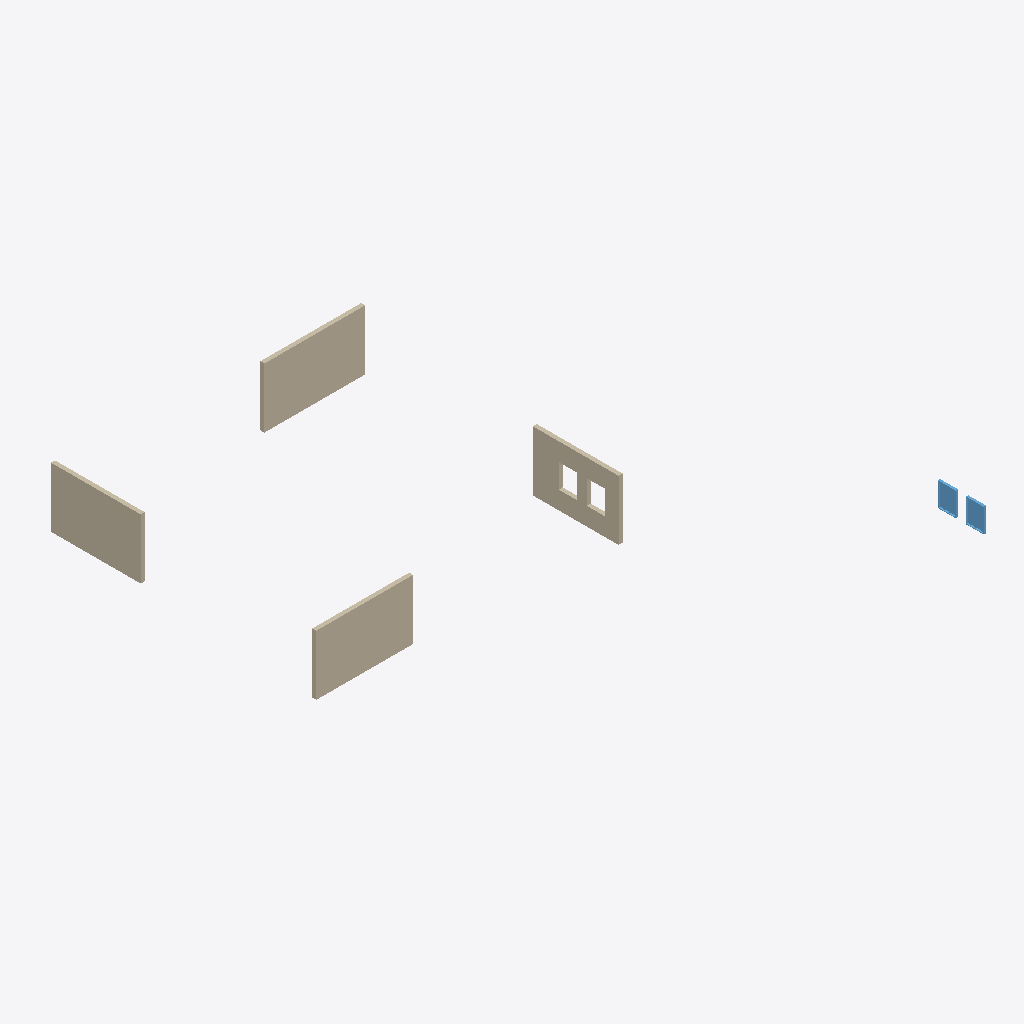
Isometric view of an IFC building model (IFC-SPF (STEP), schema IFC4X3, length unit millimetre), seen from the south-west, elements coloured by IFC class: 4 walls (beige), 2 windows (light blue).
Extent 23.1 m × 24.4 m × 3.0 m (x, y, z). Storeys (2): L1 at 0.00 m; L2 at 3.00 m. Elements (6): 4 IfcWall, 2 IfcWindow.

HEADER;
FILE_DESCRIPTION(('ViewDefinition [CoordinationView]','RevitIdentifiers [ContentGUID: cbb0ae2e-6350-4225-8ca4-af668662c38d, VersionGUID: 901d1427-905e-4a8c-b3be-c5cabaaa3046, NumberOfSaves: 23]','CoordinateReference [CoordinateBase: Shared Coordinates]'),'2;1');
FILE_NAME('01_02_013.ifc','2026-01-19T16:30:37+01:00',(''),(''),'ODA SDAI 24.6','Autodesk Revit 24.3.30.11 (ENU) - IFC 24.3.30.11','');
FILE_SCHEMA(('IFC4X3'));
ENDSEC;
DATA;
#27=IFCPROJECT('3BiAukOr129OoahsPvdJnz',#18,'Project Number',$,$,'Project Name','Project Status',(#22),#498);
#42=IFCSITE('3BiAukOr129OoahsPvdJn$',#18,'Default',$,$,#41,$,$,.ELEMENT.,(42,21,31,401672),(-71,-3,-24,-345703),0.0,$,$);
#32=IFCBUILDING('3BiAukOr129OoahsPvdJny',#18,'Building Name',$,$,#30,$,'Building Name',.ELEMENT.,$,$,#31);
#35=IFCBUILDINGSTOREY('2JF4e6axWHqu3u0C1FZlmi',#18,'L1',$,'Level:8mm Head',#34,$,'L1',.ELEMENT.,0.0);
#39=IFCBUILDINGSTOREY('1ZGO8hrFCHqw0v0026FpFv',#18,'L2',$,'Level:8mm Head',#38,$,'L2',.ELEMENT.,3000.0);
#109=IFCWALL('0HbU4cYqD2SBtSJYoQ_eY6',#18,'Basic Wall:Generic - 200mm:1602387',$,'Basic Wall:Generic - 200mm',#97,#108,'1602387',.NOTDEFINED.);
#153=IFCWALL('0HbU4cYqD2SBtSJYoQ_eXy',#18,'Basic Wall:Generic - 200mm:1602473',$,'Basic Wall:Generic - 200mm',#141,#152,'1602473',.NOTDEFINED.);
#73=IFCWALL('0HbU4cYqD2SBtSJYoQ_eZD',#18,'Basic Wall:Generic - 200mm:1602328',$,'Basic Wall:Generic - 200mm',#57,#72,'1602328',.NOTDEFINED.);
#131=IFCWALL('0HbU4cYqD2SBtSJYoQ_eXK',#18,'Basic Wall:Generic - 200mm:1602433',$,'Basic Wall:Generic - 200mm',#119,#130,'1602433',.NOTDEFINED.);
#400=IFCWINDOW('0HbU4cYqD2SBtSJYoQ_eW1',#18,'M_Window-Fixed:900 x 1200mm:1602516',$,'M_Window-Fixed:900 x 1200mm',#480,#396,'1602516',1200.0,899.999999999999,.WINDOW.,.NOTDEFINED.,$);
#419=IFCWINDOW('0HbU4cYqD2SBtSJYoQ_e_d',#18,'M_Window-Fixed:900 x 1200mm:1602674',$,'M_Window-Fixed:900 x 1200mm',#495,#415,'1602674',1200.0,899.999999999999,.WINDOW.,.NOTDEFINED.,$);
ENDSEC;
